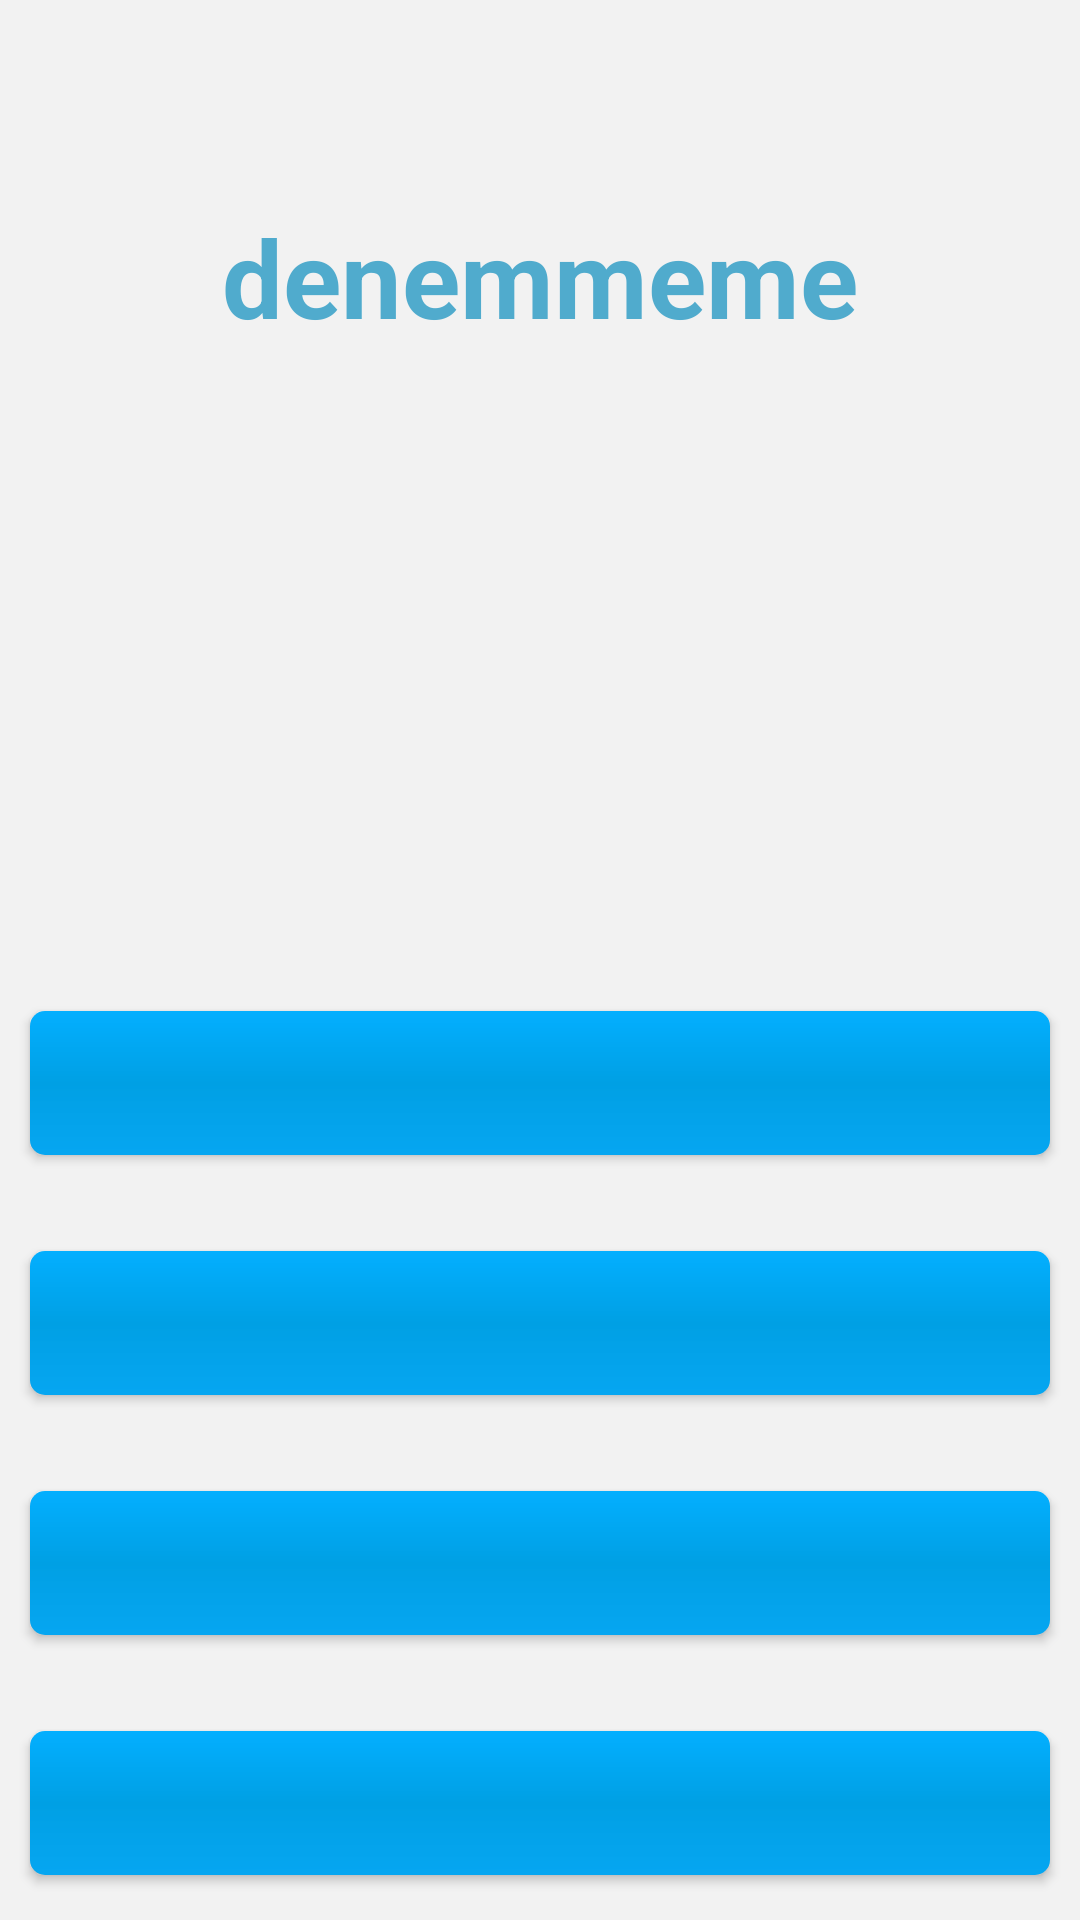

Produce the Android XML layout that renders to this screen, including the resource entries it uses.
<!-- AndroidManifest.xml: application theme AppTheme -->
<!-- res/layout/testdodelete.xml -->
<?xml version="1.0" encoding="utf-8"?>

<RelativeLayout xmlns:android="http://schemas.android.com/apk/res/android"
    android:layout_width="match_parent"
    android:layout_height="match_parent"

    android:background="@color/google_gray"
    android:visibility="visible">


    <TextView
        android:id="@+id/btnSoru"
        android:layout_width="match_parent"
        android:layout_height="wrap_content"

        android:layout_below="@+id/pbarkendinidene"
        android:layout_centerHorizontal="true"
        android:layout_marginTop="68dp"
        android:background="@android:color/transparent"
        android:gravity="center"
        android:text="denemmeme"
        android:textColor="@color/asking"
        android:textSize="36sp"
        android:textStyle="normal|bold" />

    <Button
        android:id="@+id/btnCevapA"
        android:layout_width="match_parent"
        android:layout_height="wrap_content"
        android:layout_above="@+id/btnCevapC"
        android:layout_alignEnd="@+id/btnCevapC"
        android:layout_alignLeft="@+id/btnCevapC"
        android:layout_alignRight="@+id/btnCevapC"
        android:layout_alignStart="@+id/btnCevapC"
        android:layout_marginBottom="32dp"
        android:background="@drawable/yuvarlak"
        android:onClick="btncevap"
        android:textColor="#000"
        android:textStyle="normal|bold" />

    <Button
        android:id="@+id/btnCevapB"
        android:layout_width="match_parent"
        android:layout_height="wrap_content"
        android:layout_above="@+id/btnCevapD"
        android:layout_alignEnd="@+id/btnCevapD"
        android:layout_alignLeft="@+id/btnCevapD"
        android:layout_alignRight="@+id/btnCevapD"
        android:layout_alignStart="@+id/btnCevapD"
        android:layout_marginBottom="32dp"
        android:background="@drawable/yuvarlak"
        android:onClick="btncevap"
        android:textColor="#000"
        android:textStyle="normal|bold" />

    <Button
        android:id="@+id/btnCevapC"
        android:layout_width="match_parent"
        android:layout_height="wrap_content"
        android:layout_above="@+id/btnCevapB"
        android:layout_alignEnd="@+id/btnCevapD"
        android:layout_alignLeft="@+id/btnCevapB"
        android:layout_alignRight="@+id/btnCevapD"
        android:layout_alignStart="@+id/btnCevapB"
        android:layout_marginBottom="32dp"
        android:background="@drawable/yuvarlak"
        android:onClick="btncevap"
        android:textColor="#000"
        android:textStyle="normal|bold" />


    <Button
        android:id="@+id/btnCevapD"
        android:layout_width="match_parent"
        android:layout_height="wrap_content"
        android:layout_alignParentBottom="true"
        android:layout_alignParentLeft="true"
        android:layout_alignParentStart="true"
        android:layout_marginBottom="15dp"
        android:layout_marginLeft="10dp"
        android:layout_marginRight="10dp"
        android:background="@drawable/yuvarlak"
        android:onClick="btncevap"
        android:textColor="#000"
        android:textStyle="normal|bold" />


</RelativeLayout>
<!-- resources referenced by this layout -->
<resources>
  <color name="asking">#c41f96c2</color>
  <color name="google_gray">#f2f2f2</color>
  <!-- drawable yuvarlak (drawable) -->
  <?xml version="1.0" encoding="utf-8"?>
  <shape xmlns:android="http://schemas.android.com/apk/res/android"
      android:shape="rectangle">
      <corners
          android:radius="5dp"
          />
      <gradient
          android:angle="90"
          android:centerColor="#00a0e4"
          android:endColor="#03afff"
          android:startColor="#06a6f1"
          android:type="linear" />
  </shape>
  <style name="AppTheme" parent="Theme.AppCompat.Light.NoActionBar">
          
          <item name="colorPrimary">@color/colorPrimary</item>
          <item name="colorPrimaryDark">@color/colorPrimaryDark</item>
          <item name="colorAccent">@color/colorAccent</item>
      </style>
  <color name="colorPrimary">#ffffff</color>
  <color name="colorPrimaryDark">#0077cc</color>
  <color name="colorAccent">#df2a68</color>
</resources>
